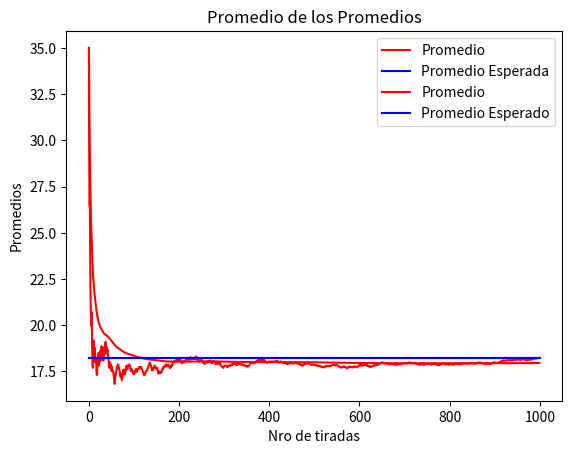
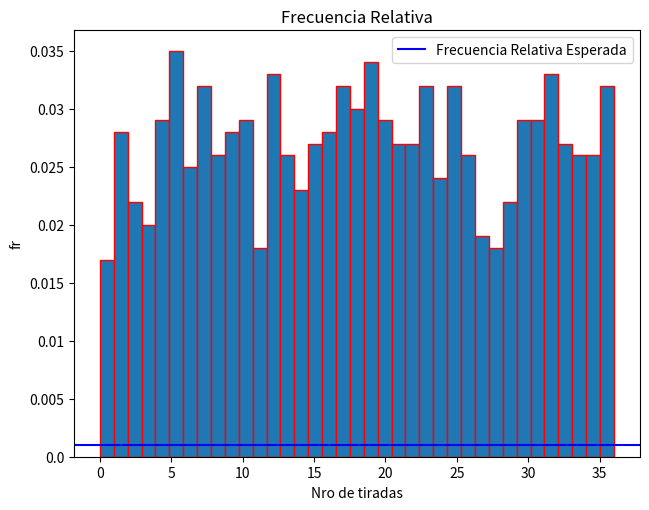
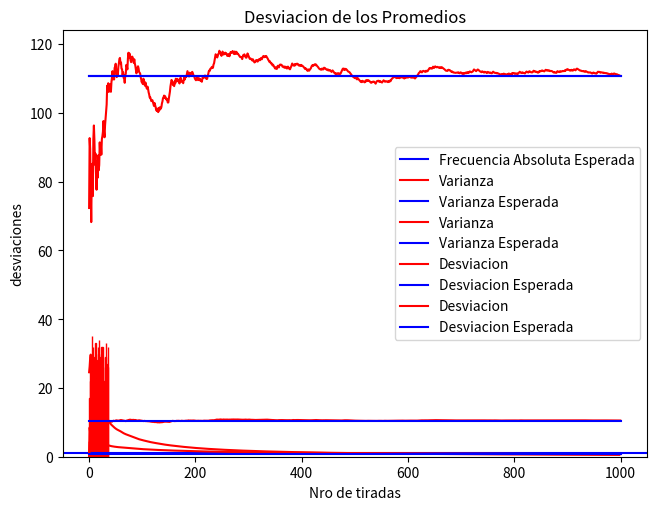

Here is the Python script that generated these plots, in order:
import numpy as np
from random import randint
import matplotlib.pyplot as plt
from matplotlib import ticker as tick
import statistics

#np.mean()promedio  np.std desviacion   statistics.variance varianza
n=1000
a=0
b=36
prom = []
promedio_promedio = []
varianza = []
varianza_promedio = []
FrecR=[]
desviacion = []
desviacion_promedio = []
lista=[]


def main():
    Listas()
    print("Numeros:")
    print(lista)
    TablaProm()
    TablaPromProm()
    TablaFrecRel()
    TablaFrecAbs()
    TablaVarianza()
    TablaVarProm()
    TablaDesviacion()
    TablaDesvProm()


#--------------------------------------------------------------------------------------------------------------------

def Listas():
    for i in range(n):
        lista.append(randint(a,b))
        prom.append(statistics.mean(lista))
        promedio_promedio.append(statistics.mean(prom))
        desviacion.append(np.std(lista))
        desviacion_promedio.append(np.std(prom))
        if i >= 2:
            varianza.append(statistics.variance(lista))
            varianza_promedio.append(statistics.variance(prom))


def adjust_y_axis(x, pos):
    return x / (len(lista) * 1.0)


def TablaProm():
    promEsp = np.mean(lista)
    plt.plot(list(range(len(prom))), prom, color="red",label="Promedio")
    plt.plot([0, n], [promEsp, promEsp], label="Promedio Esperada", color="blue")
    plt.title("Promedio")
    plt.xlabel('Nro de tiradas')
    plt.ylabel('Promedio')
    plt.legend()
    plt.show()


def TablaPromProm():
    promEsp = np.mean(lista)
    plt.title("Promedio de los Promedios")
    plt.xlabel('Nro de tiradas')
    plt.ylabel('Promedios')
    plt.plot(promedio_promedio, label="Promedio", color="red")
    plt.plot([0, n], [promEsp, promEsp], label="Promedio Esperado", color="blue")
    plt.legend()
    plt.show()


def TablaFrecRel():
    frEsp = 1 / len(lista)
    fig, ax = plt.subplots()
    ax.hist(lista, bins=b + 1, edgecolor ="red")
    ax.yaxis.set_major_formatter(tick.FuncFormatter(adjust_y_axis))
    ax.axhline(y=frEsp * 1000, color="blue", label="Frecuencia Relativa Esperada")
    fig.tight_layout()
    plt.title("Frecuencia Relativa")
    plt.xlabel('Nro de tiradas')
    plt.ylabel('fr')
    plt.legend()
    plt.show()


def TablaFrecAbs():
    fabsEsp = n / len(lista)
    fig, ax = plt.subplots()
    ax.hist(lista, bins=b + 1, edgecolor="red")
    ax.axhline(y=fabsEsp, color="blue", label="Frecuencia Absoluta Esperada")
    fig.tight_layout()
    plt.title("Frecuencia Absoluta")
    plt.xlabel('Nro de tiradas')
    plt.ylabel('fa')
    plt.legend()
    plt.show()


def TablaVarianza():
    varEsp = np.var(lista)
    plt.title('Varianza')
    plt.xlabel('Nro de tiradas')
    plt.ylabel('varianza')
    plt.plot(varianza, label="Varianza", color="red")
    plt.plot([0, n], [varEsp, varEsp], label="Varianza Esperada", color="blue")
    plt.legend()
    plt.show()


def TablaVarProm():
    varEsp = np.var(lista)
    plt.title('Varianza de los Promedios')
    plt.xlabel('Nro de tiradas')
    plt.ylabel('varianza promedio')
    plt.plot(varianza_promedio, label="Varianza", color="red")
    plt.plot([0, n], [varEsp, varEsp], label="Varianza Esperada", color="blue")
    plt.legend()
    plt.show()


def TablaDesviacion():
    desvEsp = np.std(lista)
    plt.title('Desviacion')
    plt.xlabel('Nro de tiradas')
    plt.ylabel('desviacion')
    plt.plot(desviacion, label="Desviacion", color="red")
    plt.plot([0, n], [desvEsp, desvEsp], label="Desviacion Esperada", color="blue")
    plt.legend()
    plt.show()


def TablaDesvProm():
    desvPromEsp=np.std(prom)
    plt.title('Desviacion de los Promedios')
    plt.xlabel('Nro de tiradas')
    plt.ylabel('desviaciones')
    plt.plot(desviacion_promedio, label="Desviacion", color="red")
    plt.plot([0, n], [desvPromEsp, desvPromEsp], label="Desviacion Esperada", color="blue")
    plt.legend()
    plt.show()


main()

#------------------------------------------------------------------------------------------------------------------------

